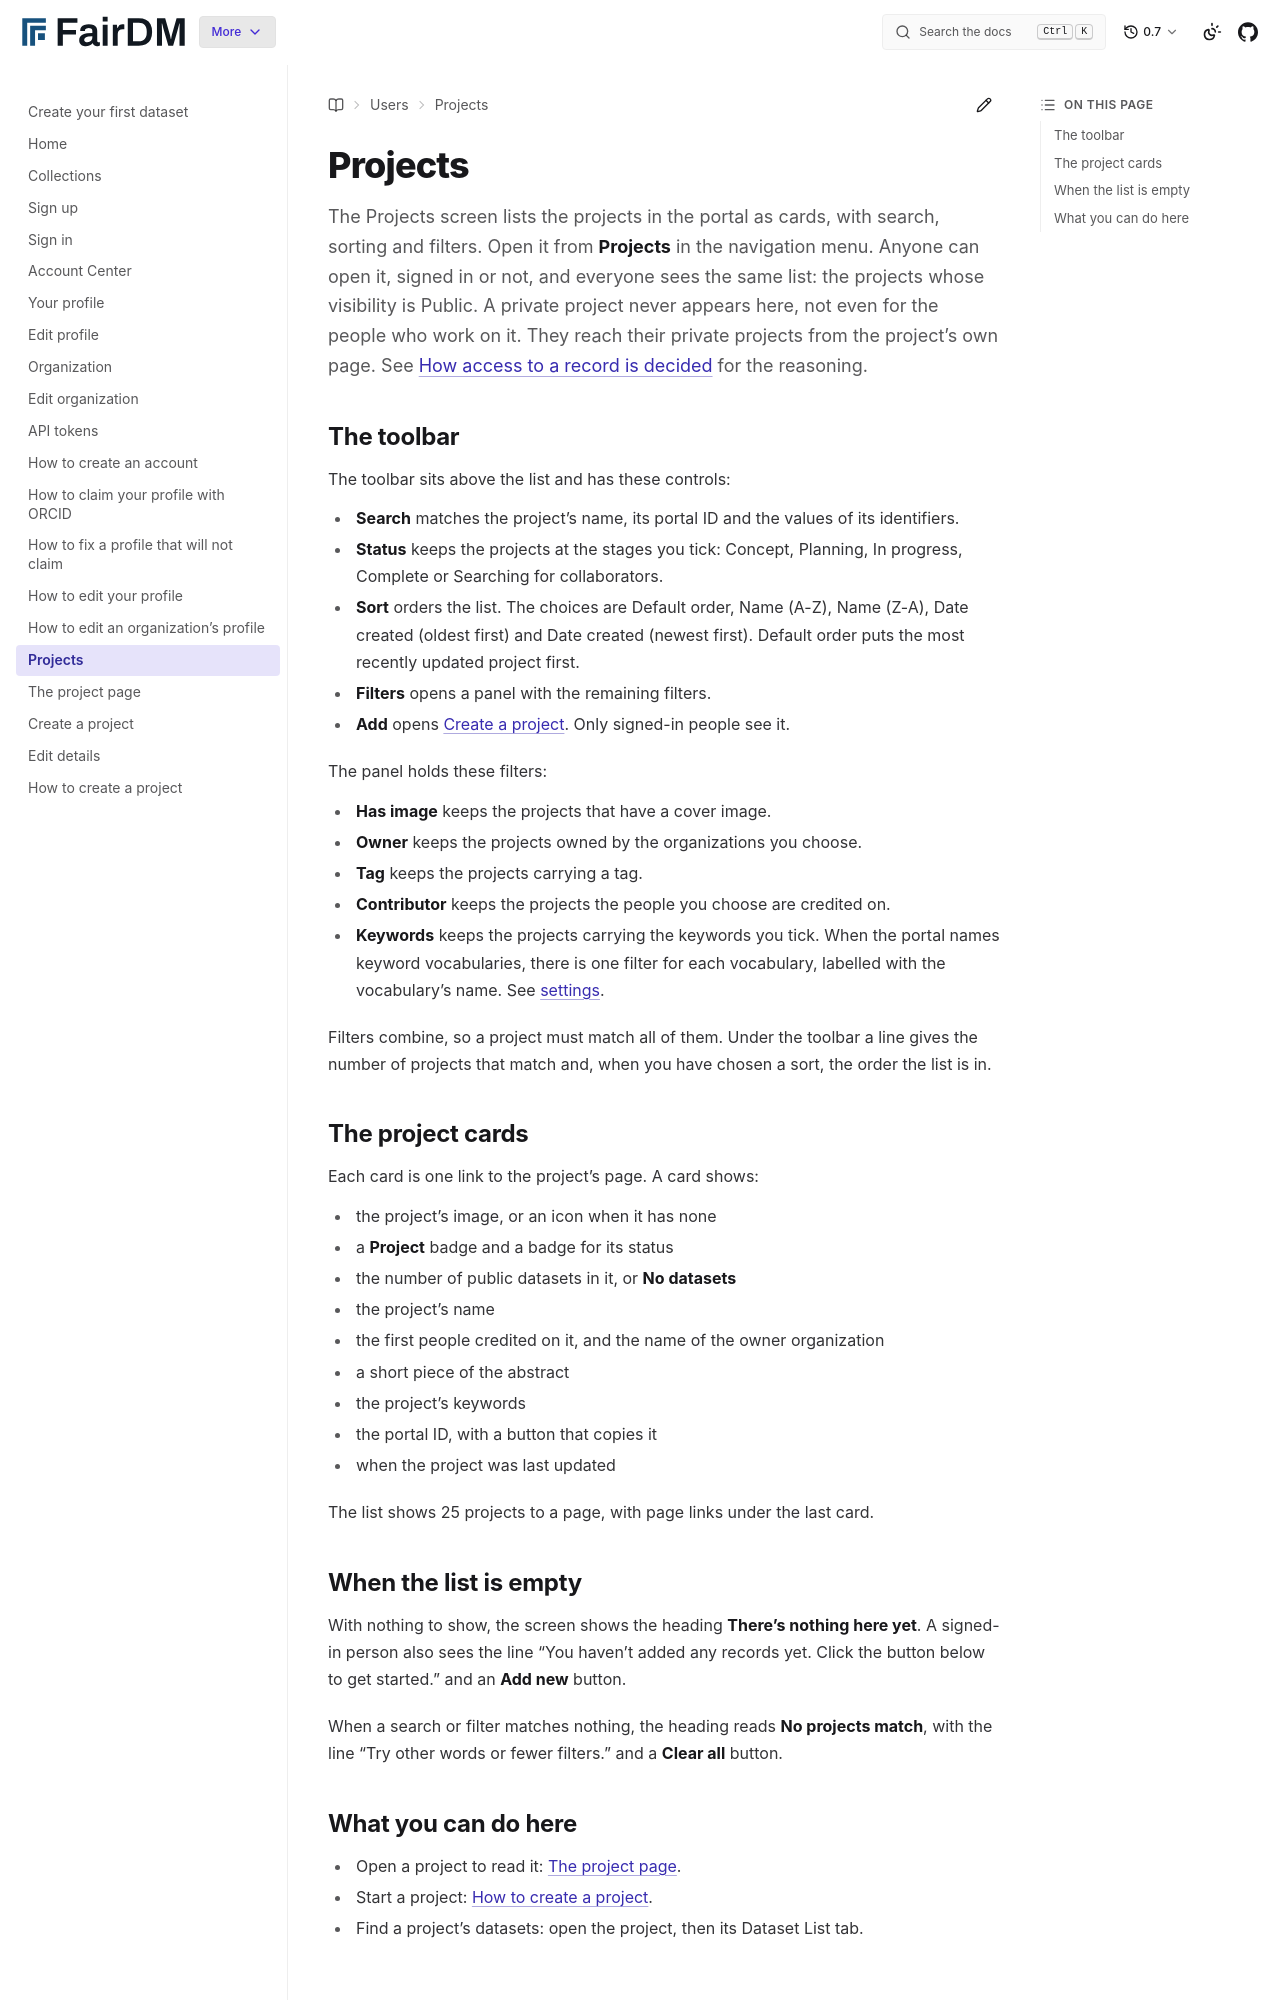

repository: FAIR-DM/fairdm · page: 0.7/users/projects/projects.html · generator: sphinx

# Projects

The Projects screen lists the projects in the portal as cards, with search, sorting and filters. Open it from **Projects** in the navigation menu. Anyone can open it, signed in or not, and everyone sees the same list: the projects whose visibility is Public. A private project never appears here, not even for the people who work on it. They reach their private projects from the project's own page. See [How access to a record is decided](../../explanation/how-access-to-a-record-is-decided.md) for the reasoning.

## The toolbar

The toolbar sits above the list and has these controls:

- **Search** matches the project's name, its portal ID and the values of its identifiers.
- **Status** keeps the projects at the stages you tick: Concept, Planning, In progress, Complete or Searching for collaborators.
- **Sort** orders the list. The choices are Default order, Name (A-Z), Name (Z-A), Date created (oldest first) and Date created (newest first). Default order puts the most recently updated project first.
- **Filters** opens a panel with the remaining filters.
- **Add** opens [Create a project](create-project.md). Only signed-in people see it.

The panel holds these filters:

- **Has image** keeps the projects that have a cover image.
- **Owner** keeps the projects owned by the organizations you choose.
- **Tag** keeps the projects carrying a tag.
- **Contributor** keeps the projects the people you choose are credited on.
- **Keywords** keeps the projects carrying the keywords you tick. When the portal names keyword vocabularies, there is one filter for each vocabulary, labelled with the vocabulary's name. See [settings](../../developers/reference/settings.md).

Filters combine, so a project must match all of them. Under the toolbar a line gives the number of projects that match and, when you have chosen a sort, the order the list is in.

## The project cards

Each card is one link to the project's page. A card shows:

- the project's image, or an icon when it has none
- a **Project** badge and a badge for its status
- the number of public datasets in it, or **No datasets**
- the project's name
- the first people credited on it, and the name of the owner organization
- a short piece of the abstract
- the project's keywords
- the portal ID, with a button that copies it
- when the project was last updated

The list shows 25 projects to a page, with page links under the last card.
